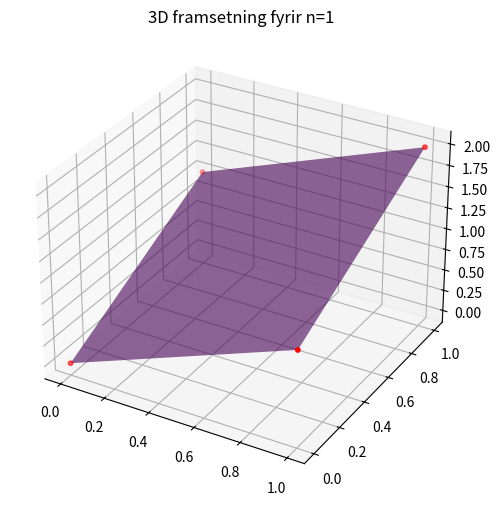
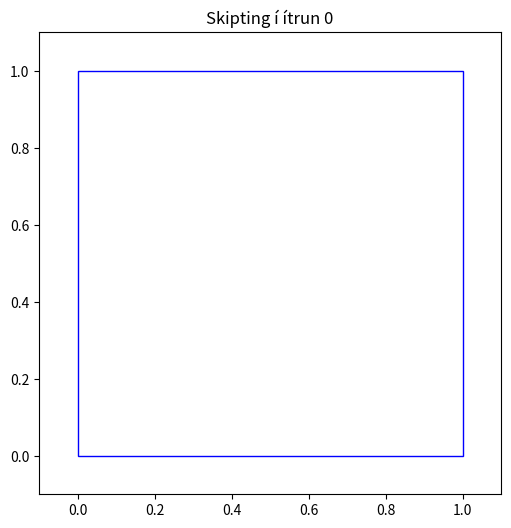
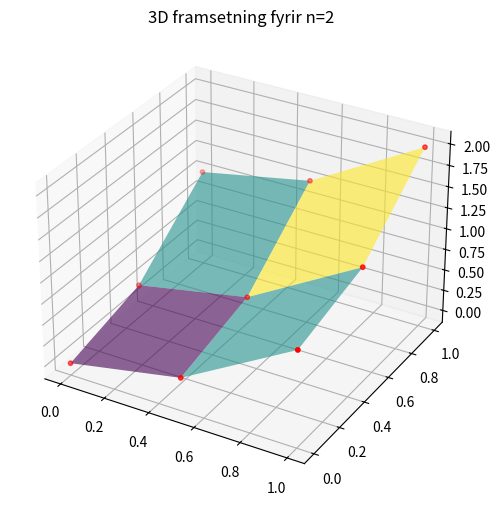
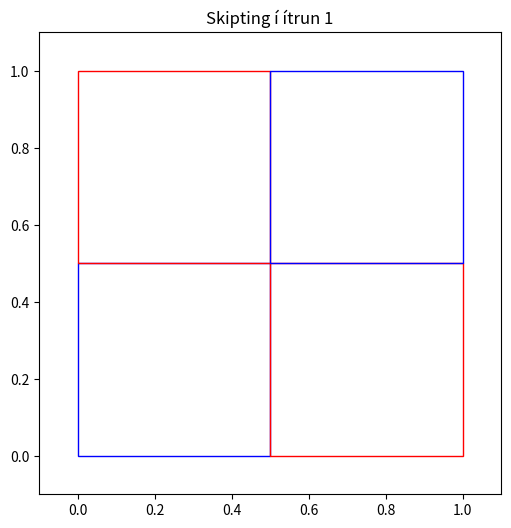
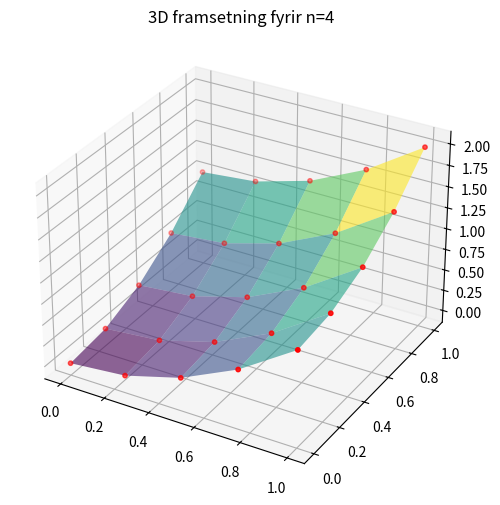
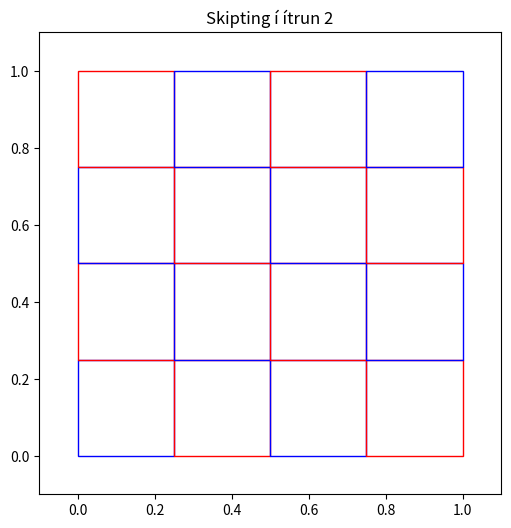
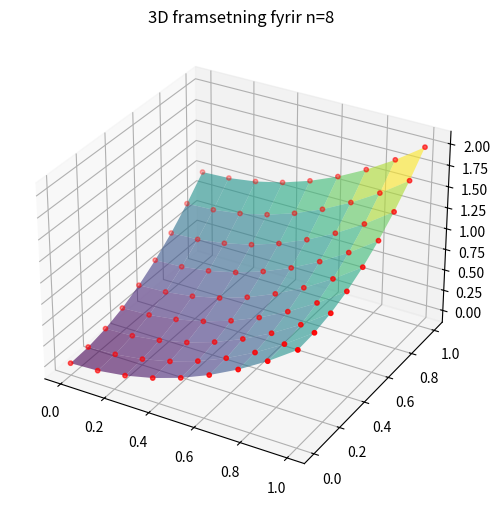
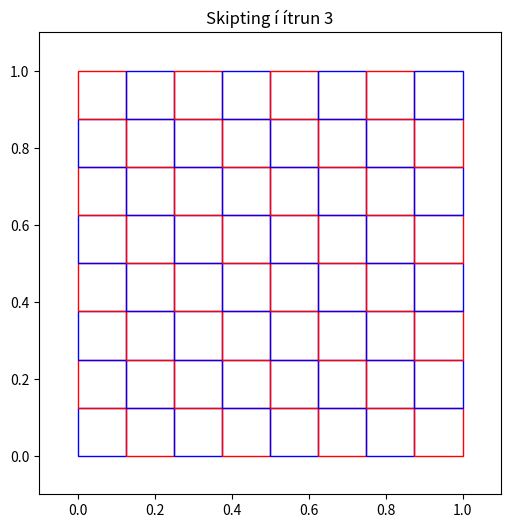
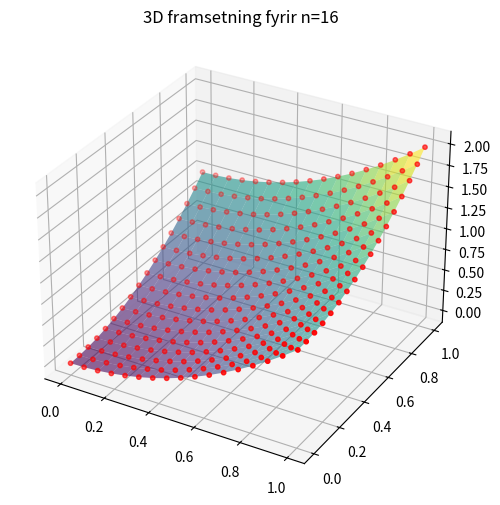
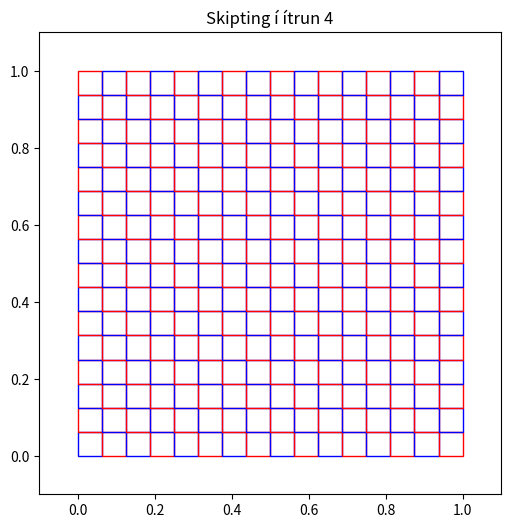

Reproduce these figures in Python, in order.
import numpy as np
import matplotlib.pyplot as plt
import os
import matplotlib.patches as patches
from mpl_toolkits.mplot3d import Axes3D
from scipy.integrate import dblquad

# Ensure the output directory exists
output_dir = "output"
os.makedirs(output_dir, exist_ok=True)

def exact_integral():
    """
    Computes the exact integral for comparison using numerical integration.
    """
    result, _ = dblquad(lambda x, y: x**2 + y**2, 0, 1, lambda y: 0, lambda y: 1)
    return result

def trapezoidal_2d(f, a, b, c, d, n, ax=None, plot_3d=False):
    """
    Compute the 2D Trapezoidal Rule approximation for the integral of f over [a,b] x [c,d].
    Visualize the grid points and trapezoidal regions at each step if ax is provided.
    n: Number of intervals (must be a power of 2 for Romberg)
    """
    x = np.linspace(a, b, n+1)
    y = np.linspace(c, d, n+1)
    hx = (b - a) / n
    hy = (d - c) / n

    # Compute function values on the grid
    integral = 0
    grid_x, grid_y, grid_z = [], [], []
    for i in range(n+1):
        for j in range(n+1):
            value = f(x[i], y[j])
            integral += value * hx * hy
            grid_x.append(x[i])
            grid_y.append(y[j])
            grid_z.append(value)

            # Plot trapezoidal regions if axis is provided
            if ax is not None:
                rect = patches.Rectangle((x[i], y[j]), hx, hy, linewidth=1, edgecolor='red', facecolor='none')
                ax.add_patch(rect)

    # 3D plot visualization
    if plot_3d:
        fig = plt.figure(figsize=(8, 6))
        ax3d = fig.add_subplot(111, projection='3d')
        X, Y = np.meshgrid(x, y)
        Z = f(X, Y)
        ax3d.plot_surface(X, Y, Z, cmap='viridis', alpha=0.6)
        ax3d.scatter(grid_x, grid_y, grid_z, color='red', s=10)
        ax3d.set_title(f'3D framsetning fyrir n={n}')
        plt.savefig(os.path.join(output_dir, f'trap_3d_n{n}.png'))
        plt.close()

    return integral
def plot_trapezoids(a, b, c, d, n, iter_num):
    """
    Plots the subdivided rectangles for the trapezoidal rule in 2D.
    """
    fig, ax = plt.subplots(figsize=(6, 6))

    # Compute grid points
    x = np.linspace(a, b, n+1)
    y = np.linspace(c, d, n+1)
    hx = (b - a) / n
    hy = (d - c) / n

    # Draw rectangles in blue and red
    for i in range(n):
        for j in range(n):
            color = 'blue' if (i + j) % 2 == 0 else 'red'  # Alternate colors
            rect = plt.Rectangle((x[i], y[j]), hx, hy, edgecolor=color, fill=False, linewidth=1)
            ax.add_patch(rect)

    ax.set_xlim(a - 0.1, b + 0.1)
    ax.set_ylim(c - 0.1, d + 0.1)
    ax.set_title(f"Skipting í ítrun {iter_num}")
    ax.set_aspect('equal')

    plt.savefig(os.path.join(output_dir, f'trapezoidal_division_iter_{iter_num}.png'))
    plt.close()

def romberg_2d(f, a, b, c, d, max_iter=5):
    """
    Perform Romberg Integration in 2D using the trapezoidal rule.
    Now includes 2D visualization of trapezoidal subdivisions.
    """
    R = np.zeros((max_iter, max_iter))
    exact_value = exact_integral()

    print(f"Rétt gildi: {exact_value:.6f}")
    print("Ítrun     | Nálgun        | Skekkja")
    print("------------------------------------------")

    for i in range(max_iter):
        n = 2**i  # Number of intervals along each dimension
        R[i, 0] = trapezoidal_2d(f, a, b, c, d, n, plot_3d=True)

        # Call the new 2D plot function
        plot_trapezoids(a, b, c, d, n, iter_num=i)

        error = abs(R[i, 0] - exact_value)
        print(f"{i+1:<9} | {R[i, 0]:<13.6f} | {error:.6e}")

        # Romberg Extrapolation
        for j in range(1, i + 1):
            R[i, j] = (4**j * R[i, j-1] - R[i-1, j-1]) / (4**j - 1)

    plt.savefig(os.path.join(output_dir, 'romberg_trapezoids.png'))
    plt.close()
    return R[max_iter-1, max_iter-1], R  # Return the final result and the Romberg table

# Example usage
def test_function(x, y):
    return x**2 + y**2  # New test function  # New test function

a, b = 0, 1
c, d = 0, 1

result, R_table = romberg_2d(test_function, a, b, c, d, max_iter=5)
print(f"Loka niðurstaða Romberg Heildunar: {result}")
